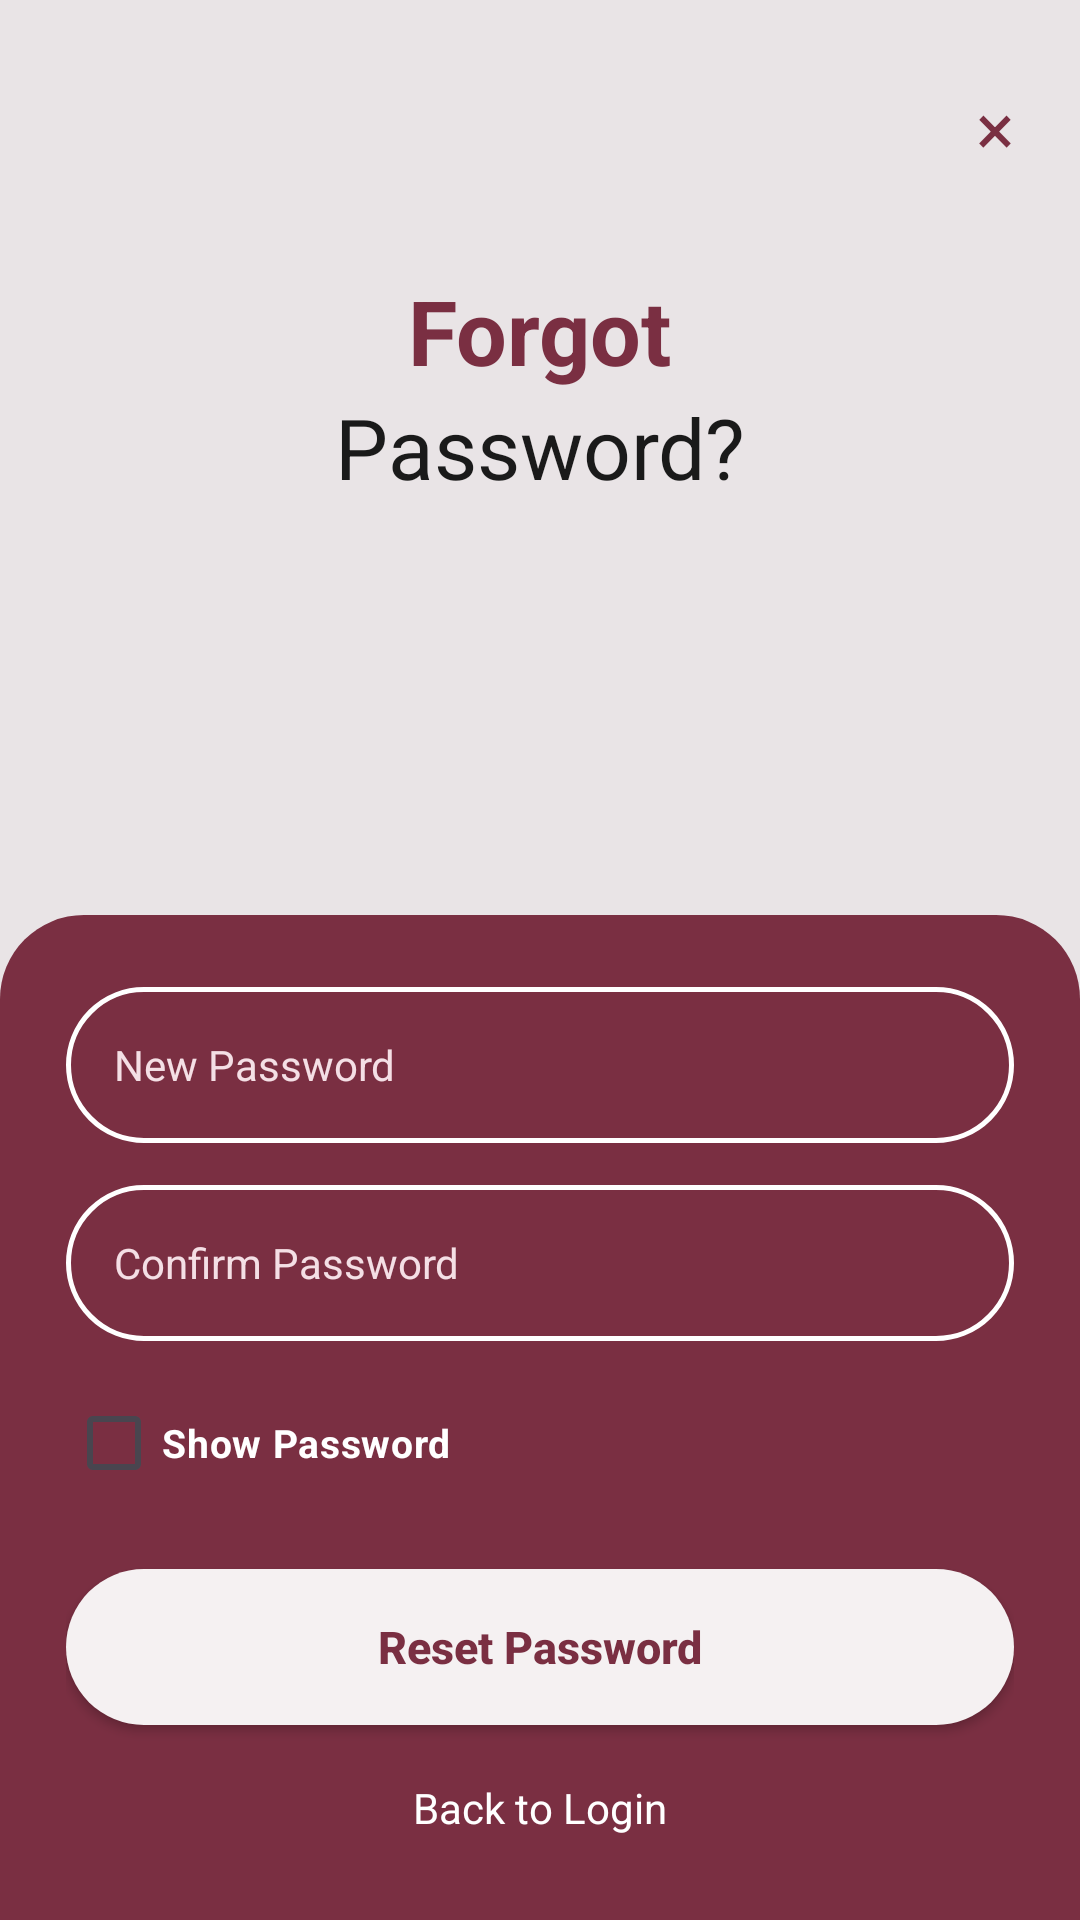

Reconstruct the res/layout file that produces this screen, plus the resources it refers to.
<!-- AndroidManifest.xml: application theme Theme.VisualEyes -->
<!-- res/layout/activity_reset_password.xml -->
<?xml version="1.0" encoding="utf-8"?>
<RelativeLayout xmlns:android="http://schemas.android.com/apk/res/android"
    android:layout_width="match_parent"
    android:layout_height="match_parent"
    android:background="#E9E4E6">

    
    <TextView
        android:id="@+id/btnClose"
        android:layout_width="wrap_content"
        android:layout_height="wrap_content"
        android:layout_alignParentEnd="true"
        android:layout_marginTop="26dp"
        android:layout_marginEnd="22dp"
        android:text="×"
        android:textColor="#7A2F42"
        android:textSize="24sp" />

    
    <LinearLayout
        android:layout_width="match_parent"
        android:layout_height="wrap_content"
        android:layout_marginTop="90dp"
        android:gravity="center_horizontal"
        android:orientation="vertical">

        <TextView
            android:layout_width="wrap_content"
            android:layout_height="wrap_content"
            android:text="Forgot"
            android:textColor="#7A2F42"
            android:textSize="30sp"
            android:textStyle="bold" />

        <TextView
            android:layout_width="wrap_content"
            android:layout_height="wrap_content"
            android:text="Password?"
            android:textColor="#1A1A1A"
            android:textSize="28sp" />
    </LinearLayout>

    
    <LinearLayout
        android:layout_width="match_parent"
        android:layout_height="wrap_content"
        android:layout_alignParentBottom="true"
        android:background="@drawable/bg_verification_panel"
        android:orientation="vertical"
        android:paddingStart="22dp"
        android:paddingTop="24dp"
        android:paddingEnd="22dp"
        android:paddingBottom="28dp">

        
        <EditText
            android:id="@+id/etNewPassword"
            android:layout_width="match_parent"
            android:layout_height="52dp"
            android:background="@drawable/bg_verification_input"
            android:hint="New Password"
            android:inputType="textPassword"
            android:paddingStart="16dp"
            android:paddingEnd="16dp"
            android:textColor="#FFFFFF"
            android:textColorHint="#F4DFE5"
            android:textSize="14sp" />

        
        <EditText
            android:id="@+id/etConfirmPassword"
            android:layout_width="match_parent"
            android:layout_height="52dp"
            android:layout_marginTop="14dp"
            android:background="@drawable/bg_verification_input"
            android:hint="Confirm Password"
            android:inputType="textPassword"
            android:paddingStart="16dp"
            android:paddingEnd="16dp"
            android:textColor="#FFFFFF"
            android:textColorHint="#F4DFE5"
            android:textSize="14sp" />

        
        <CheckBox
            android:id="@+id/cbShowPassword"
            android:layout_width="wrap_content"
            android:layout_height="wrap_content"
            android:layout_marginTop="10dp"
            android:buttonTint="#FFFFFF"
            android:text="Show Password"
            android:textColor="#FFFFFF"
            android:textSize="13sp"
            android:textStyle="bold" />

        
        <Button
            android:id="@+id/btnResetPassword"
            android:layout_width="match_parent"
            android:layout_height="52dp"
            android:layout_marginTop="18dp"
            android:background="@drawable/bg_verification_button"
            android:backgroundTint="@null"
            android:text="Reset Password"
            android:textAllCaps="false"
            android:textColor="#7A2F42"
            android:textSize="15sp"
            android:textStyle="bold" />

        
        <TextView
            android:id="@+id/txtBackToLogin"
            android:layout_width="wrap_content"
            android:layout_height="wrap_content"
            android:layout_gravity="center_horizontal"
            android:layout_marginTop="18dp"
            android:text="Back to Login"
            android:textColor="#FFFFFF"
            android:textSize="14sp" />

    </LinearLayout>

</RelativeLayout>
<!-- resources referenced by this layout -->
<resources>
  <!-- drawable bg_verification_button (drawable) -->
  <shape xmlns:android="http://schemas.android.com/apk/res/android">
      <solid android:color="#F5F1F2"/>
      <corners android:radius="26dp"/>
  </shape>
  <!-- drawable bg_verification_input (drawable) -->
  <shape xmlns:android="http://schemas.android.com/apk/res/android">
      <solid android:color="@android:color/transparent"/>
      <stroke
          android:width="1.5dp"
          android:color="#FFFFFF"/>
      <corners android:radius="26dp"/>
  </shape>
  <!-- drawable bg_verification_panel (drawable) -->
  <shape xmlns:android="http://schemas.android.com/apk/res/android">
      <solid android:color="#7A2F42"/>
      <corners
          android:topLeftRadius="28dp"
          android:topRightRadius="28dp"/>
  </shape>
  <style name="Theme.VisualEyes" parent="Base.Theme.VisualEyes" />
  <style name="Base.Theme.VisualEyes" parent="Theme.Material3.DayNight.NoActionBar">
          
          
          
          <item name="android:windowActivityTransitions">true</item>
          
          <item name="android:windowBackground">@color/color_background</item>
      </style>
  <color name="color_background">#FAF7F8</color>
</resources>
